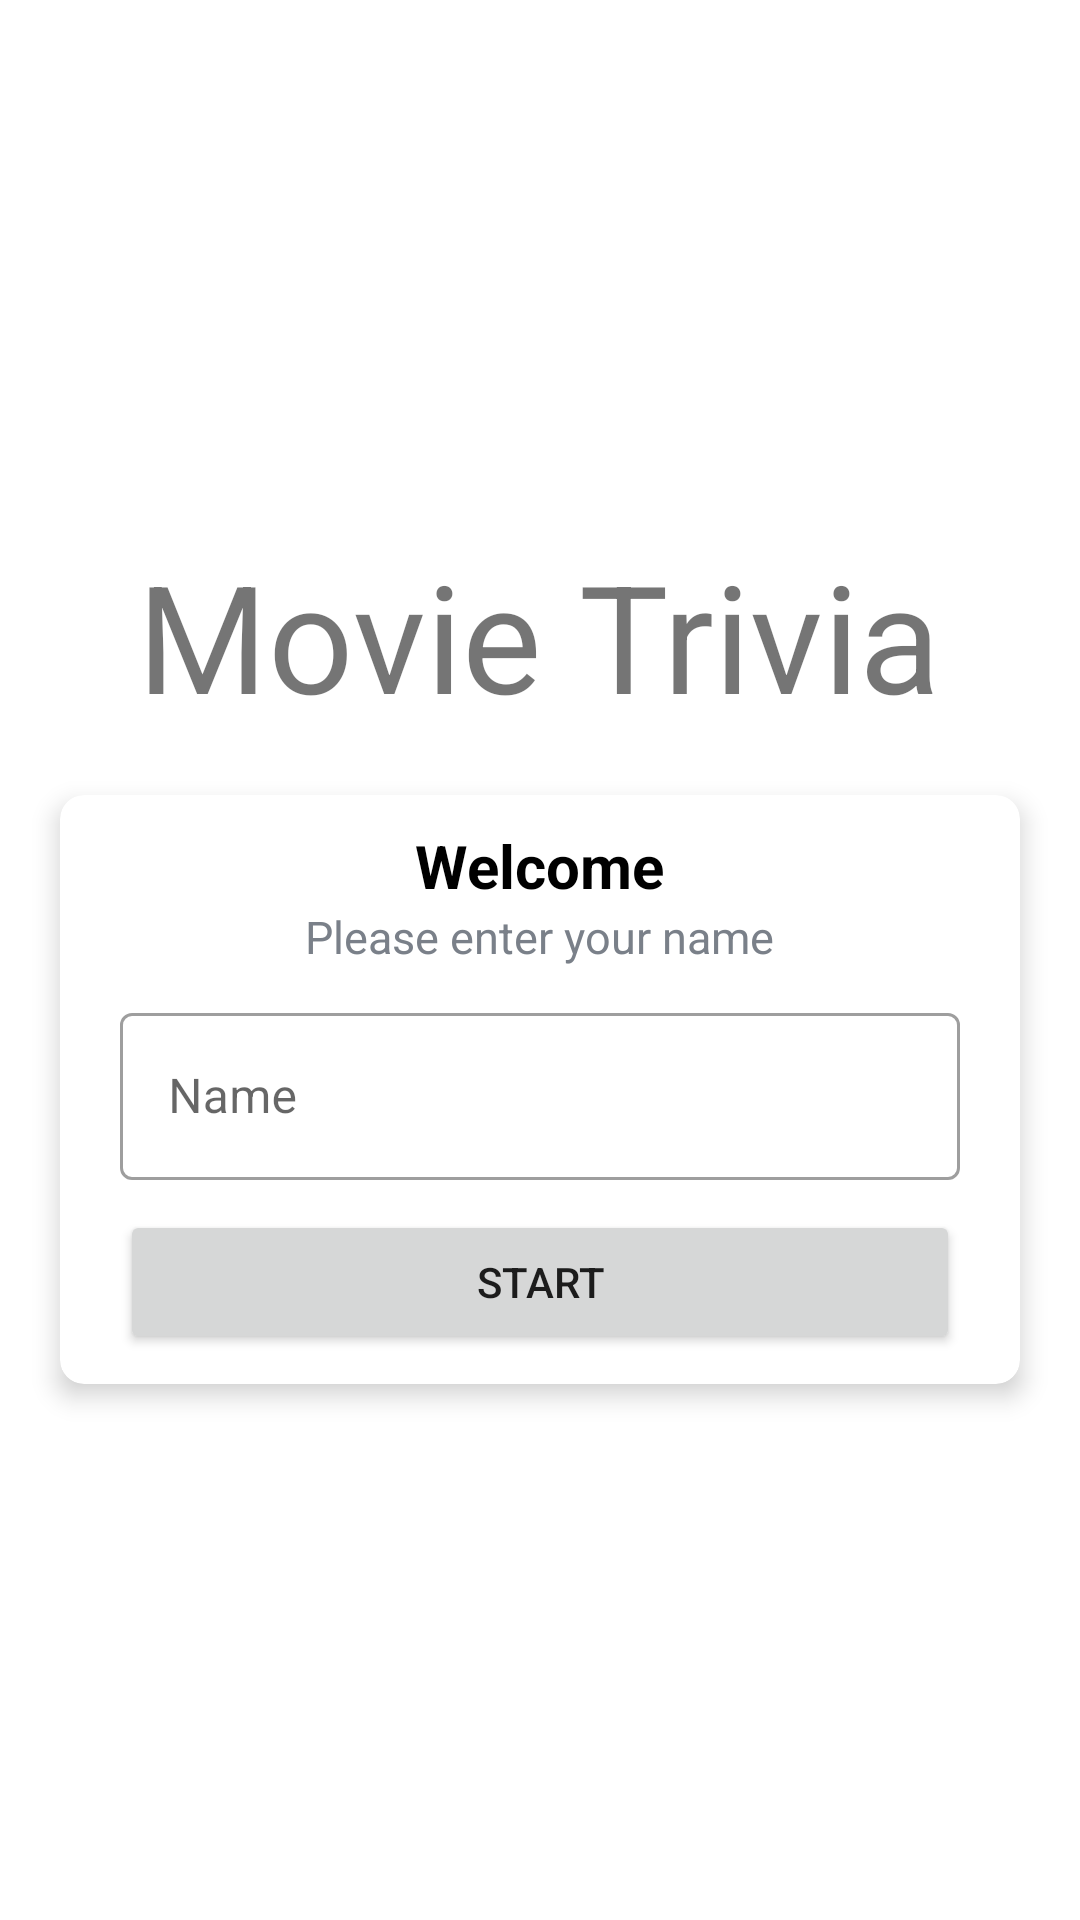

Here is an Android app screen rendered from its layout file. Give the layout XML and the strings, colors and styles it references.
<!-- AndroidManifest.xml: activity theme Theme.NoActionbar -->
<!-- res/layout/activity_main.xml -->
<?xml version="1.0" encoding="utf-8"?>
<LinearLayout xmlns:android="http://schemas.android.com/apk/res/android"
    xmlns:app="http://schemas.android.com/apk/res-auto"
    xmlns:tools="http://schemas.android.com/tools"
    android:layout_width="match_parent"
    android:layout_height="match_parent"
    android:gravity="center"
    android:orientation="vertical"
    tools:context=".MainActivity">

    <TextView
        android:id="@+id/tv_app_name"
        android:layout_width="wrap_content"
        android:layout_height="wrap_content"
        android:layout_gravity="center"
        android:layout_marginBottom="20dp"
        android:text="@string/movie_trivia"
        android:textColor="@color/text_color"
        android:textSize="50sp" />

    <androidx.cardview.widget.CardView
        android:layout_width="match_parent"
        android:layout_height="wrap_content"
        android:layout_marginStart="20dp"
        android:layout_marginEnd="20dp"
        android:background="@color/white"
        app:cardCornerRadius="8dp"
        app:cardElevation="5dp">

        <LinearLayout
            android:layout_width="match_parent"
            android:layout_height="wrap_content"
            android:orientation="vertical">

            <TextView
                android:id="@+id/tv_card_title"
                android:layout_width="wrap_content"
                android:layout_height="wrap_content"
                android:layout_gravity="center"
                android:layout_marginTop="10dp"
                android:text="@string/card_title_text"
                android:textColor="@color/text_color_card"
                android:textSize="20sp"
                android:textStyle="bold" />

            <TextView
                android:id="@+id/tv_card_subtitle"
                android:layout_width="wrap_content"
                android:layout_height="wrap_content"
                android:layout_gravity="center"
                android:text="@string/card_subtitle_text"
                android:textColor="#7A8089"
                android:textSize="15sp" />

            <com.google.android.material.textfield.TextInputLayout
                style="@style/Widget.MaterialComponents.TextInputLayout.OutlinedBox"
                android:layout_width="match_parent"
                android:layout_height="wrap_content"
                android:layout_marginStart="20dp"
                android:layout_marginEnd="20dp"
                android:layout_marginTop="10dp"
                android:layout_marginBottom="10dp"
                >

                <androidx.appcompat.widget.AppCompatEditText
                    android:layout_width="match_parent"
                    android:layout_height="wrap_content"
                    android:hint="@string/name_hint" />
            </com.google.android.material.textfield.TextInputLayout>

            <Button
                android:layout_width="match_parent"
                android:layout_height="wrap_content"
                android:layout_marginStart="20sp"
                android:layout_marginEnd="20sp"
                android:layout_marginBottom="10sp"
                android:text="@string/button_text" />


        </LinearLayout>

    </androidx.cardview.widget.CardView>

</LinearLayout>
<!-- resources referenced by this layout -->
<resources>
  <color name="text_color_card">#000</color>
  <color name="white">#FFFFFFFF</color>
  <string name="button_text">Start</string>
  <string name="card_subtitle_text">Please enter your name</string>
  <string name="card_title_text">Welcome</string>
  <string name="movie_trivia">Movie Trivia</string>
  <string name="name_hint">Name</string>
  <style name="Theme.NoActionbar" parent="Theme.MaterialComponents.DayNight.NoActionBar">
          <item name="android:windowBackground">@drawable/background</item>
          <item name="colorPrimary">@color/purple_500</item>
          <item name="colorPrimaryVariant">@color/purple_700</item>
          <item name="colorOnPrimary">@color/white</item>
          <item name="colorSecondary">@color/teal_200</item>
          <item name="colorSecondaryVariant">@color/teal_700</item>
          <item name="colorOnSecondary">@color/black</item>
          <item name="android:statusBarColor" tools:targetApi="l">?attr/colorPrimaryVariant</item>
  
      </style>
  <color name="purple_500">#FF6200EE</color>
  <color name="purple_700">#FF3700B3</color>
  <color name="teal_200">#FF03DAC5</color>
  <color name="teal_700">#FF018786</color>
  <color name="black">#FF000000</color>
</resources>
